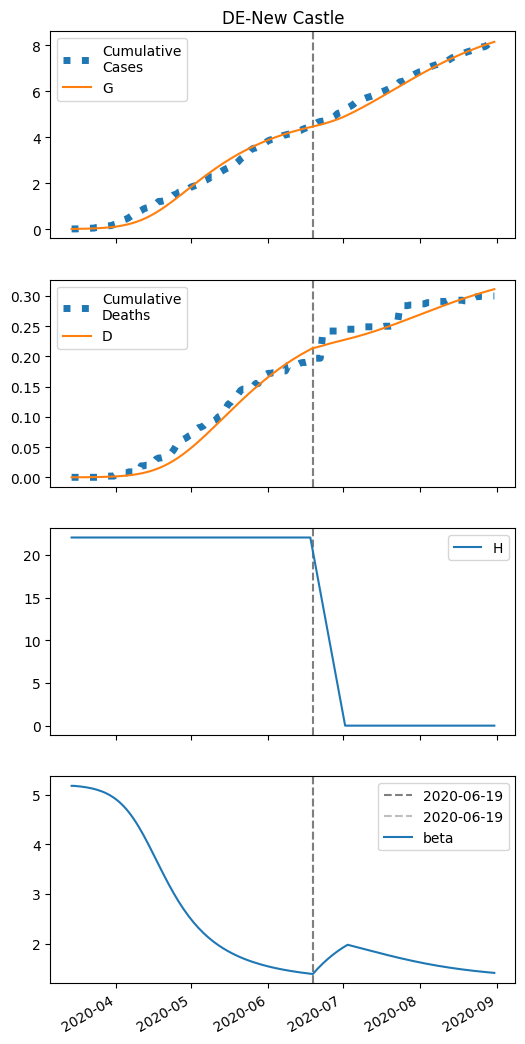

Source data for this figure (header and first rows):
series, 2020-03-14, 2020-03-15, 2020-03-16, 2020-03-17, 2020-03-18, 2020-03-19, 2020-03-20, 2020-03-21, 2020-03-22, 2020-03-23, 2020-03-24, 2020-03-25, 2020-03-26, 2020-03-27, 2020-03-28, 2020-03-29, 2020-03-30, 2020-03-31, 2020-04-01, 2020-04-02, 2020-04-03, 2020-04-04, 2020-04-05
S, 25312, 25310, 25309, 25307, 25305, 25302, 25299, 25296, 25292, 25288, 25283, 25277, 25271, 25263, 25254, 25244, 25233, 25221, 25206, 25190, 25171, 25150, 25127
I, 6.0, 6.929, 8, 9.234, 10.66, 12.3, 14.18, 16.35, 18.84, 21.7, 24.98, 28.74, 33.03, 37.94, 43.54, 49.9, 57.13, 65.31, 74.55, 84.95, 96.61, 109.6, 124.1
IH, 0.0, 0.24, 0.3825, 0.488, 0.5836, 0.6825, 0.7915, 0.9147, 1.056, 1.217, 1.402, 1.615, 1.859, 2.137, 2.456, 2.82, 3.234, 3.705, 4.239, 4.844, 5.525, 6.29, 7.147
IN, 0.24, 0.4578, 0.6927, 0.9487, 1.23, 1.543, 1.892, 2.285, 2.728, 3.229, 3.799, 4.447, 5.186, 6.029, 6.99, 8.086, 9.335, 10.76, 12.38, 14.22, 16.3, 18.66, 21.32
D, 0.01, 0.01, 0.02462, 0.04793, 0.07766, 0.1132, 0.1548, 0.203, 0.2588, 0.3231, 0.3972, 0.4827, 0.5811, 0.6943, 0.8246, 0.9742, 1.146, 1.343, 1.569, 1.827, 2.122, 2.459, 2.842
R, 0.0, 0.02217, 0.1844, 0.4397, 0.7713, 1.177, 1.661, 2.231, 2.899, 3.679, 4.586, 5.638, 6.856, 8.264, 9.89, 11.76, 13.92, 16.4, 19.25, 22.51, 26.24, 30.51, 35.38
G, 6.0, 7.409, 9.034, 10.91, 13.07, 15.56, 18.43, 21.73, 25.53, 29.9, 34.91, 40.67, 47.27, 54.82, 63.45, 73.3, 84.52, 97.27, 111.7, 128.1, 146.5, 167.3, 190.6
H, 22027, 22027, 22027, 22027, 22027, 22027, 22027, 22027, 22027, 22027, 22027, 22027, 22027, 22027, 22027, 22027, 22027, 22027, 22027, 22027, 22027, 22027, 22027
beta, 5.183, 5.183, 5.179, 5.173, 5.167, 5.161, 5.153, 5.144, 5.133, 5.121, 5.108, 5.092, 5.074, 5.054, 5.031, 5.005, 4.976, 4.943, 4.906, 4.865, 4.819, 4.768, 4.713
